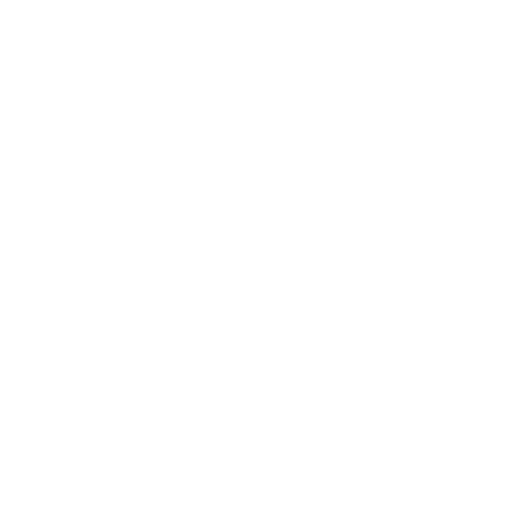
t = 0.00 s
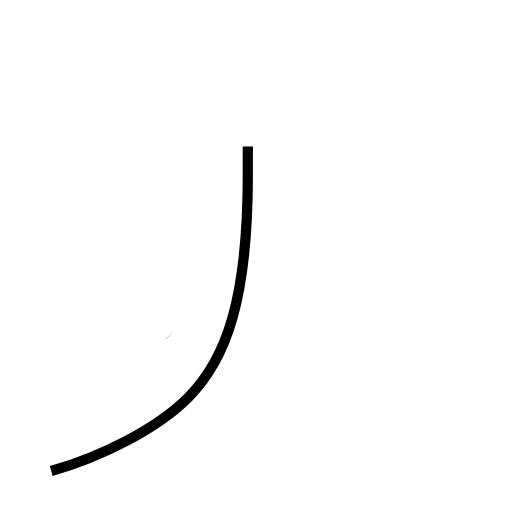
t = 1.24 s
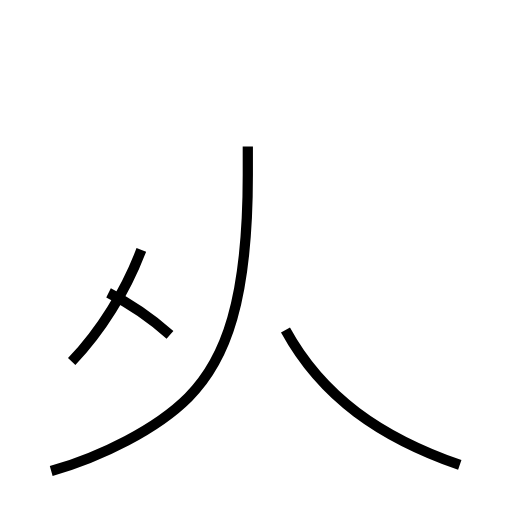
t = 2.50 s
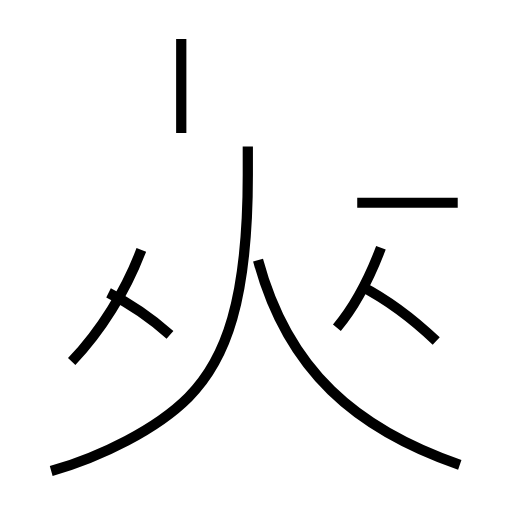
t = 3.84 s
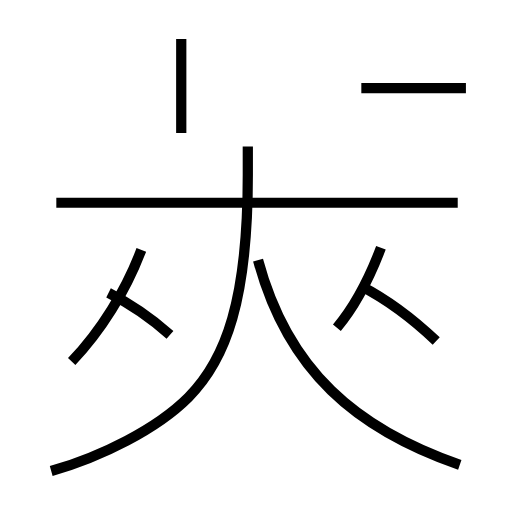
t = 5.03 s
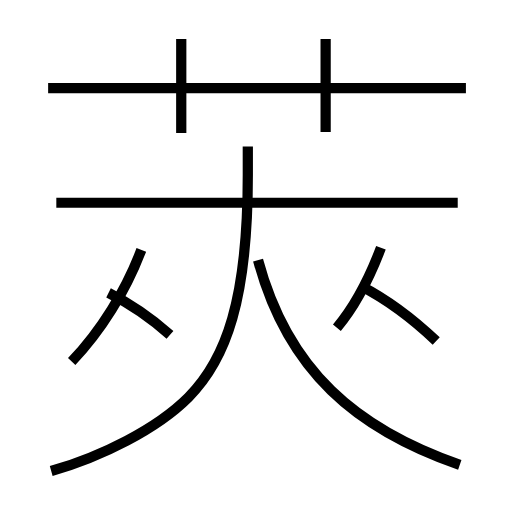
t = 6.22 s

The animated SVG that drew these frames (rendered in a browser with its animation timeline set to each time). Animation: 10 SMIL elements (animate=10); one cycle of 6.22 s.

<?xml version='1.0' encoding='utf-8'?>
<svg viewBox="0.0 -6.0 50.0 50.0" version="1.1" xmlns="http://www.w3.org/2000/svg"><rect x="-1000" y="-1000" width="2000" height="2000" stroke="white" fill="white" /><g style="fill:none;stroke:#000000;stroke-width:1"><path d="M 5.0 2.0 C 9.9 0.6 15.3 -2.1 18.4 -5.2 C 22.1 -8.9 24.2 -14.8 24.2 -26.9 L 24.2 -29.7 " transform="translate(0.0 38.0)" stroke-dasharray="41.191035963154334" stroke-dashoffset="41.191035963154334"><animate attributeName="stroke-dashoffset" from="41.191035963154334" to="0" dur="1.23573107889463s" begin="0s" fill="freeze" /></path><path d="M 16.6 -11.3 C 14.8 -12.9 12.6 -14.4 10.6 -15.4 " transform="translate(0.0 38.0)" stroke-dasharray="7.28649726094986" stroke-dashoffset="7.28649726094986"><animate attributeName="stroke-dashoffset" from="7.28649726094986" to="0" dur="0.21859491782849577s" begin="1.23573107889463s" fill="freeze" /></path><path d="M 7.0 -8.7 C 9.8 -11.6 12.3 -15.6 13.8 -19.6 " transform="translate(0.0 38.0)" stroke-dasharray="12.931344506171898" stroke-dashoffset="12.931344506171898"><animate attributeName="stroke-dashoffset" from="12.931344506171898" to="0" dur="0.3879403351851569s" begin="1.454325996723126s" fill="freeze" /></path><path d="M 44.9 1.4 C 34.8 -2.1 28.1 -7.8 25.2 -18.6 " transform="translate(0.0 38.0)" stroke-dasharray="29.408539474628498" stroke-dashoffset="29.408539474628498"><animate attributeName="stroke-dashoffset" from="29.408539474628498" to="0" dur="0.8822561842388549s" begin="1.8422663319082828s" fill="freeze" /></path><path d="M 32.9 -12.0 C 34.5 -13.9 36.1 -16.9 37.2 -19.8 " transform="translate(0.0 38.0)" stroke-dasharray="8.943878988655898" stroke-dashoffset="8.943878988655898"><animate attributeName="stroke-dashoffset" from="8.943878988655898" to="0" dur="0.2683163696596769s" begin="2.724522516147138s" fill="freeze" /></path><path d="M 17.7 -31.0 L 17.7 -40.2 " transform="translate(0.0 38.0)" stroke-dasharray="9.200000000000003" stroke-dashoffset="9.200000000000003"><animate attributeName="stroke-dashoffset" from="9.200000000000003" to="0" dur="0.2760000000000001s" begin="2.992838885806815s" fill="freeze" /></path><path d="M 42.6 -10.7 C 40.6 -12.6 38.1 -14.6 35.2 -16.1 " transform="translate(0.0 38.0)" stroke-dasharray="9.19109931548173" stroke-dashoffset="9.19109931548173"><animate attributeName="stroke-dashoffset" from="9.19109931548173" to="0" dur="0.2757329794644519s" begin="3.268838885806815s" fill="freeze" /></path><path d="M 44.7 -24.2 L 5.5 -24.2 " transform="translate(0.0 38.0)" stroke-dasharray="39.2" stroke-dashoffset="39.2"><animate attributeName="stroke-dashoffset" from="39.2" to="0" dur="1.176s" begin="3.544571865271267s" fill="freeze" /></path><path d="M 45.5 -35.4 L 4.7 -35.4 " transform="translate(0.0 38.0)" stroke-dasharray="40.8" stroke-dashoffset="40.8"><animate attributeName="stroke-dashoffset" from="40.8" to="0" dur="1.224s" begin="4.720571865271267s" fill="freeze" /></path><path d="M 31.8 -31.1 L 31.8 -40.2" transform="translate(0.0 38.0)" stroke-dasharray="9.100000000000001" stroke-dashoffset="9.100000000000001"><animate attributeName="stroke-dashoffset" from="9.100000000000001" to="0" dur="0.273s" begin="5.944571865271267s" fill="freeze" /></path></g></svg>
